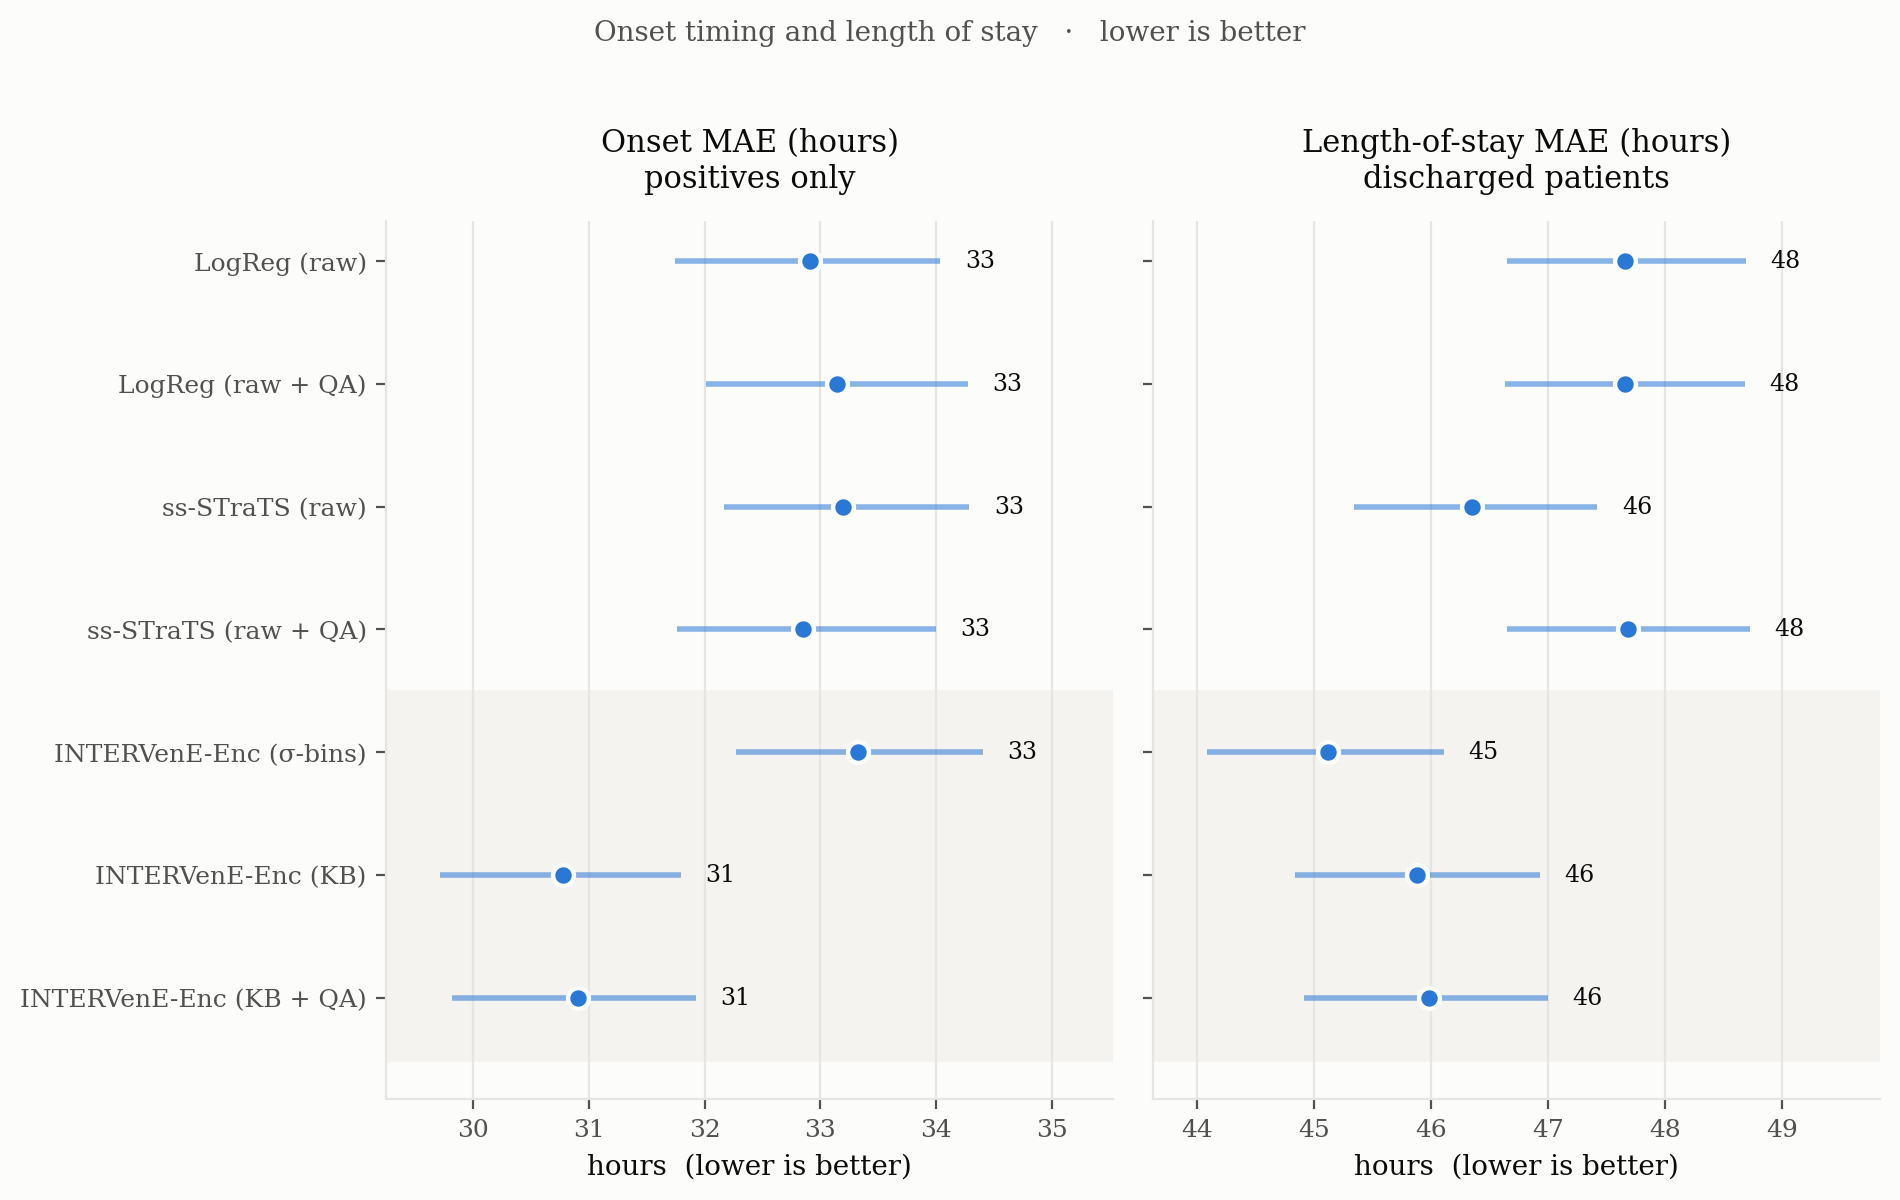

Values plotted in this chart, from the file beside it:
arm, label, onset_mae_h, onset_mae_h_lo, onset_mae_h_hi, los_mae_h, los_mae_h_lo, los_mae_h_hi
logreg, LogReg (raw), 32.91, 31.75, 34.03, 47.66, 46.65, 48.69
logreg_qa, LogReg (raw + QA), 33.15, 32.01, 34.27, 47.66, 46.63, 48.69
strats, ss-STraTS (raw), 33.2, 32.17, 34.29, 46.35, 45.34, 47.42
strats_qa, ss-STraTS (raw + QA), 32.85, 31.77, 33.99, 47.69, 46.65, 48.73
intervene_std, INTERVenE-Enc (σ-bins), 33.33, 32.27, 34.4, 45.11, 44.08, 46.11
intervene_kb, INTERVenE-Enc (KB), 30.78, 29.72, 31.8, 45.88, 44.84, 46.93
intervene_kb_qa, INTERVenE-Enc (KB + QA), 30.91, 29.82, 31.93, 45.98, 44.91, 47
